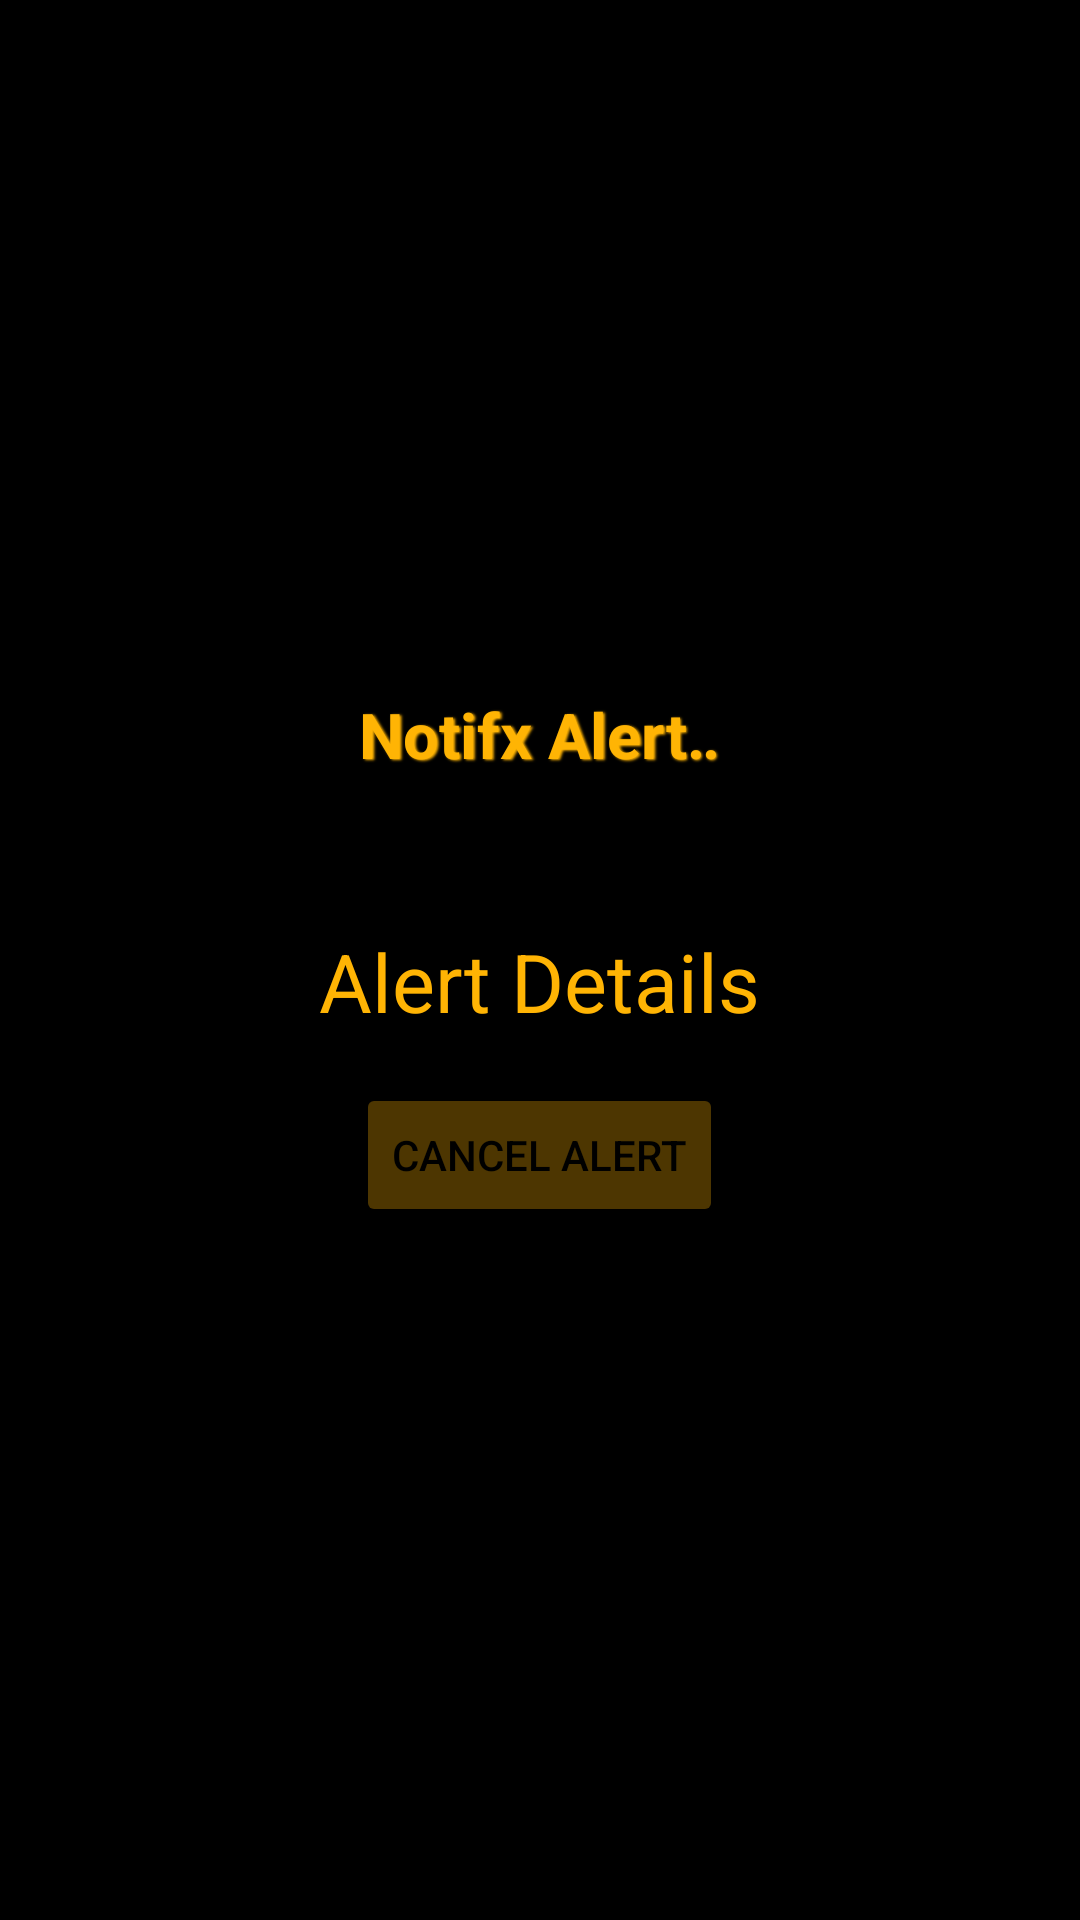

Here is an Android app screen rendered from its layout file. Give the layout XML and the strings, colors and styles it references.
<!-- AndroidManifest.xml: application theme Theme.Notifx -->
<!-- res/layout/activity_alarm_details.xml -->
<?xml version="1.0" encoding="utf-8"?>
<LinearLayout xmlns:android="http://schemas.android.com/apk/res/android"
    android:layout_width="match_parent"
    android:layout_height="match_parent"
    android:orientation="vertical"
    android:background="@color/black"
    android:gravity="center"
    android:padding="16dp">


    <TextView

        android:textAlignment="center"
        android:textColor="@color/uclag"
        android:textSize="21sp"
        android:id="@+id/txtTicker"
        android:layout_width="135dp"
        android:layout_height="wrap_content"
        android:layout_centerHorizontal="true"
        android:layout_gravity="center_horizontal"
        android:ellipsize="marquee"
        android:focusable="true"
        android:focusableInTouchMode="true"
        android:freezesText="true"
        android:text="Notifx Alerts  Notifx Alerts Notifx Alerts Notifx AlertsNotifx Alerts"
        android:gravity="center_horizontal"
        android:marqueeRepeatLimit="marquee_forever"
        android:paddingLeft="5dip"
        android:paddingRight="5dip"
        android:scrollHorizontally="true"
        android:shadowColor="@color/uclag"
        android:shadowDx="1.5"
        android:shadowDy="1.3"
        android:shadowRadius="1.6"
        android:singleLine="true"
        android:textStyle="bold" >
    </TextView>

    <LinearLayout
        android:layout_width="match_parent"
        android:layout_height="50dp"/>


    <TextView
        android:id="@+id/alarm_details_text_view"
        android:layout_width="wrap_content"
        android:layout_height="wrap_content"
        android:textAlignment="center"
        android:textColor="@color/uclag"
        android:textSize="27sp"
        android:text="Alert Details" />

    <Button
        android:id="@+id/cancel_button"
        android:layout_width="wrap_content"
        android:textColor="@color/black"
        android:layout_height="wrap_content"
        android:backgroundTint="@color/uclag_back"
        android:text="Cancel Alert"
        android:layout_marginTop="16dp"/>
</LinearLayout>
<!-- resources referenced by this layout -->
<resources>
  <color name="black">#FF000000</color>
  <color name="uclag">#FFB404</color>
  <color name="uclag_back">#4DFFB404</color>
  <style name="Theme.Notifx" parent="Theme.MaterialComponents.DayNight.NoActionBar">
          
          <item name="colorPrimary">@color/black</item>
          <item name="colorPrimaryVariant">@color/purple_700</item>
          <item name="colorOnPrimary">@color/white</item>
          
          <item name="colorSecondary">@color/black</item>
          <item name="colorSecondaryVariant">@color/black</item>
          <item name="colorOnSecondary">@color/black</item>
          
          <item name="android:statusBarColor">?attr/colorPrimaryVariant</item>
          
      </style>
  <color name="purple_700">#FF000000</color>
  <color name="white">#FFFFFFFF</color>
</resources>
